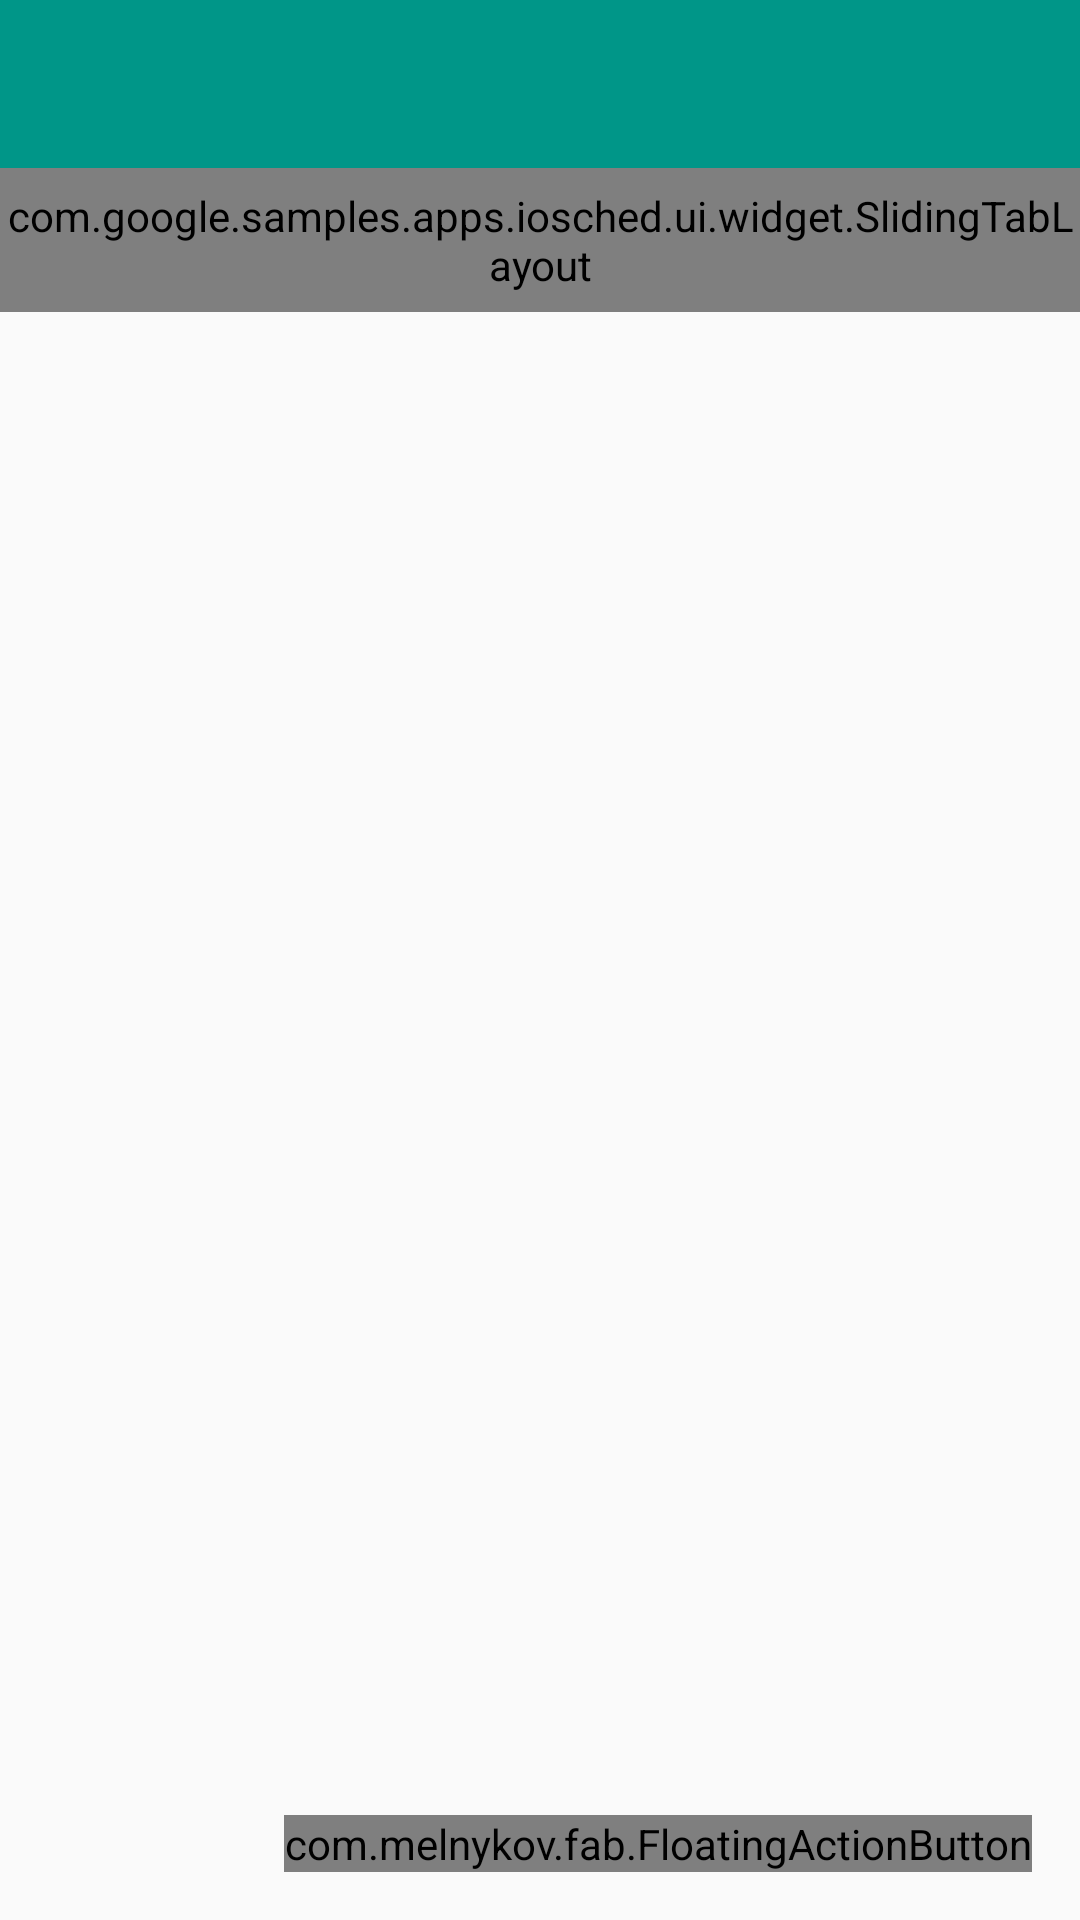

This screen was rendered from an Android layout file. Write that file and the resources it references.
<!-- AndroidManifest.xml: application theme AppTheme -->
<!-- res/layout/activity_soon_to_be_main_2.xml -->
<FrameLayout xmlns:android="http://schemas.android.com/apk/res/android"
    xmlns:app="http://schemas.android.com/apk/res-auto"
    android:layout_width="match_parent"
    android:layout_height="match_parent">

    
    <FrameLayout
        android:layout_width="match_parent"
        android:layout_height="match_parent"
        android:paddingTop="@dimen/tab_height">

        <android.support.v4.view.ViewPager
            android:id="@+id/pager"
            android:layout_width="match_parent"
            android:layout_height="match_parent" />
    </FrameLayout>

    <LinearLayout
        android:id="@+id/header"
        android:layout_width="match_parent"
        android:layout_height="wrap_content"
        android:background="?attr/colorPrimary"
        android:orientation="vertical">

        <include
            layout="@layout/toolbar"
            android:layout_width="match_parent"
            android:layout_height="wrap_content" />

        <com.google.samples.apps.iosched.ui.widget.SlidingTabLayout
            android:id="@+id/sliding_tabs"
            android:layout_width="match_parent"
            android:layout_height="@dimen/tab_height"
            android:background="@color/primary" />
    </LinearLayout>
    <com.melnykov.fab.FloatingActionButton
        android:id="@+id/fab"
        android:layout_width="wrap_content"
        android:layout_height="wrap_content"
        android:scaleType="center"
        android:layout_gravity="bottom|right"

        android:layout_margin="16dp"
        android:src="@drawable/ic_action_new"
        app:fab_colorNormal="@color/accent"
        app:fab_colorPressed="@color/accent"
        app:fab_colorRipple="@color/ripple"
        app:fab_type="normal"/>
</FrameLayout>
    
<!-- res/layout/toolbar.xml (included above) -->
<?xml version="1.0" encoding="utf-8"?>
<android.support.v7.widget.Toolbar xmlns:android="http://schemas.android.com/apk/res/android"
    xmlns:app="http://schemas.android.com/apk/res-auto"
    xmlns:tools="http://schemas.android.com/tools"
    android:id="@+id/toolbar"
    android:layout_width="match_parent"
    android:layout_height="wrap_content"
    android:background="?attr/colorPrimary"
    app:popupTheme="@style/ThemeOverlay.AppCompat.Light"
    app:theme="@style/ThemeOverlay.AppCompat.Dark.ActionBar"
    tools:ignore="UnusedAttribute" />
<!-- resources referenced by this layout -->
<resources>
  <color name="accent">#03A9F4</color>
  <color name="primary">#009688</color>
  <color name="ripple">#a7ffeb</color>
  <dimen name="tab_height">48dp</dimen>
  <style name="AppTheme" parent="AppTheme.Base">
      </style>
  <style name="AppTheme.Base" parent="Theme.AppCompat.Light.NoActionBar">
          <item name="colorPrimary">@color/primary</item>
          <item name="colorPrimaryDark">@color/primary_dark</item>
          <item name="colorAccent">@color/accent</item>
          <item name="android:textColorPrimary">@color/primary_text</item>
          <item name="android:textColor">@color/secondary_text</item>
          <item name="android:navigationBarColor">@color/primary_dark</item>
          <item name="android:windowNoTitle">true</item>
          <item name="windowActionBar">false</item>
  
      </style>
  <color name="primary_dark">#00796B</color>
  <color name="primary_text">#212121</color>
  <color name="secondary_text">#727272</color>
</resources>
